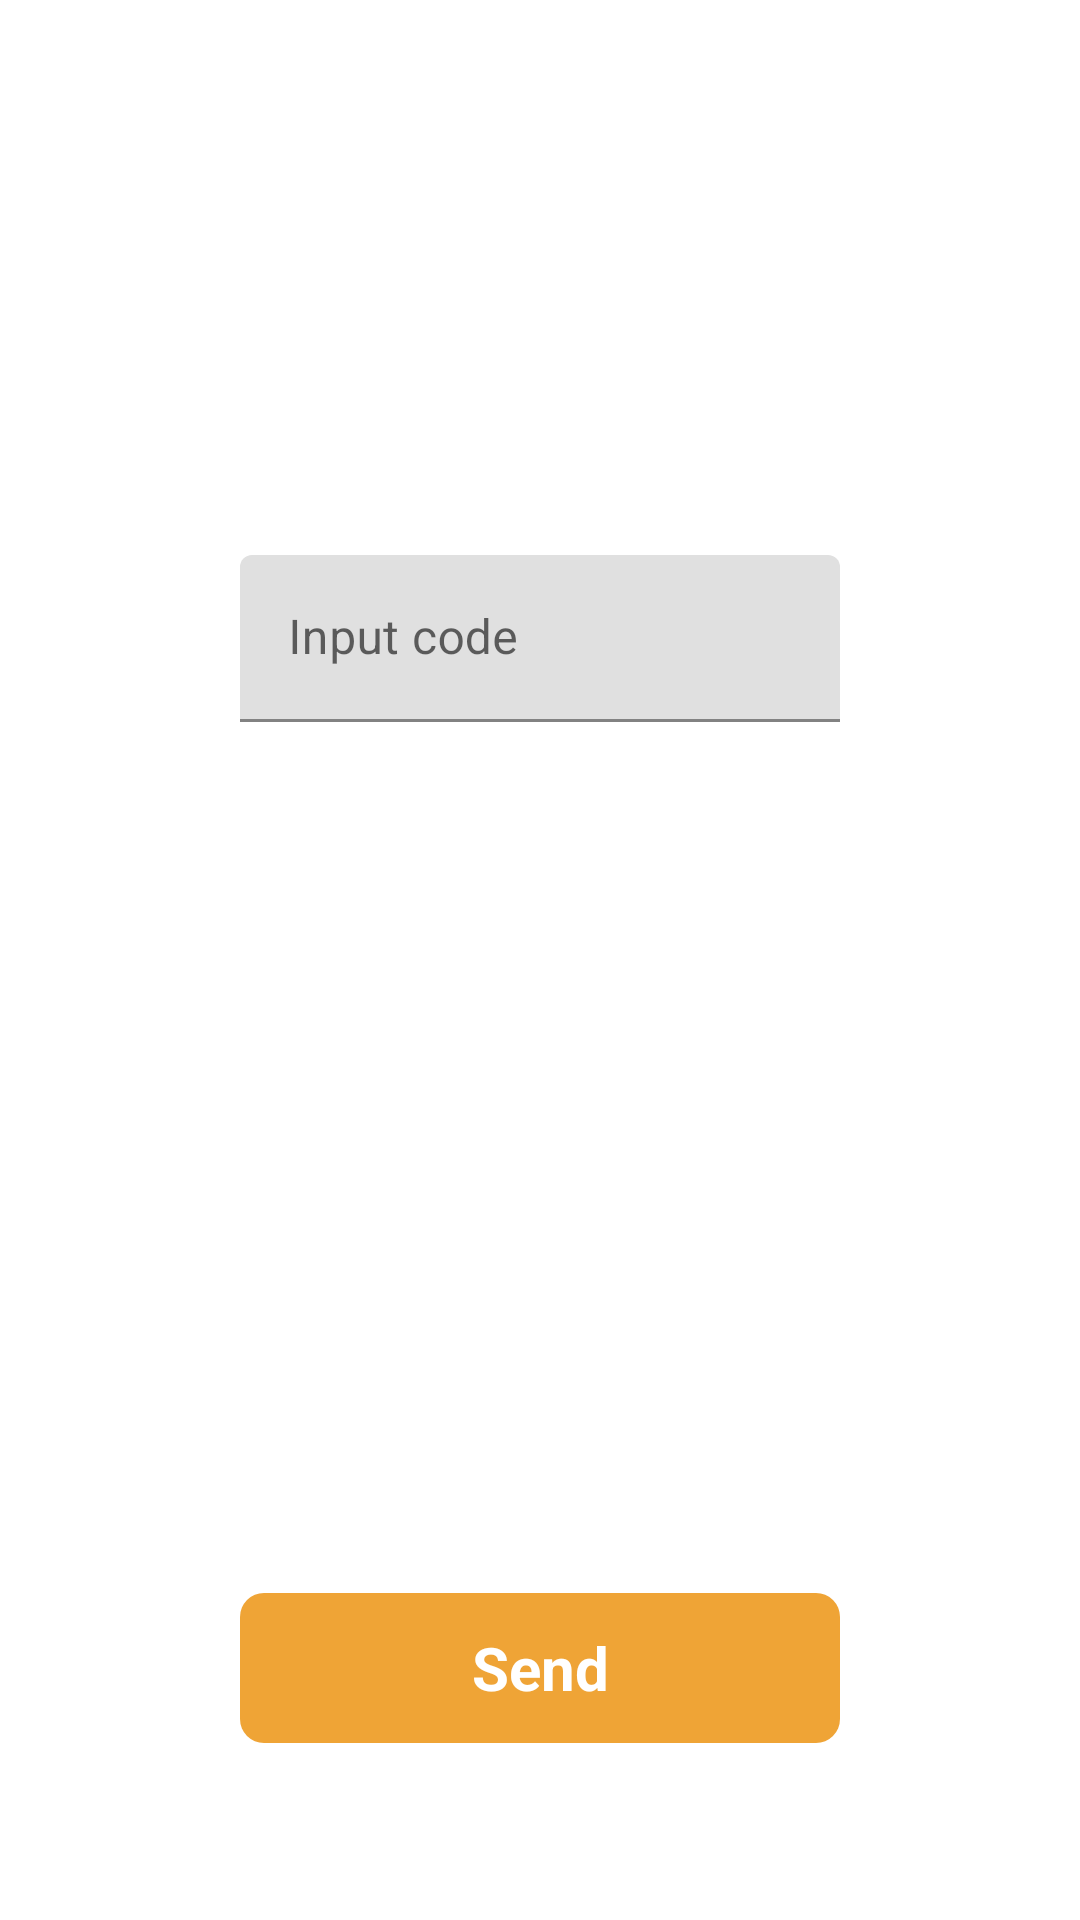

Produce the Android XML layout that renders to this screen, including the resource entries it uses.
<!-- AndroidManifest.xml: application theme Theme.BankUp -->
<!-- res/layout/screen_sms_verify.xml -->
<?xml version="1.0" encoding="utf-8"?>
<androidx.constraintlayout.widget.ConstraintLayout xmlns:android="http://schemas.android.com/apk/res/android"
    android:layout_width="match_parent"
    android:layout_height="match_parent"
    xmlns:app="http://schemas.android.com/apk/res-auto">

    <com.google.android.material.textfield.TextInputLayout
        android:layout_width="200dp"
        android:layout_height="wrap_content"
        android:layout_margin="24dp"
        android:hint="Input code"
        app:layout_constraintVertical_bias="0.3"
        app:layout_constraintLeft_toLeftOf="parent"
        app:layout_constraintRight_toRightOf="parent"
        app:layout_constraintTop_toTopOf="parent"
        app:layout_constraintBottom_toBottomOf="parent"
        >
        <com.google.android.material.textfield.TextInputEditText
            android:layout_width="match_parent"
            android:id="@+id/inputCode"
            android:inputType="phone"
            android:layout_height="match_parent"/>
    </com.google.android.material.textfield.TextInputLayout>
    <TextView
        android:layout_width="wrap_content"
        android:layout_height="wrap_content"
        android:text="Resend sms"
        android:padding="16dp"
        android:visibility="gone"
        android:background="@drawable/main_btn_bg2"
        app:layout_constraintTop_toTopOf="parent"
        app:layout_constraintLeft_toLeftOf="parent"
        app:layout_constraintRight_toRightOf="parent"
        app:layout_constraintBottom_toBottomOf="parent"
        android:textColor="@color/main_btn"
        android:textSize="16sp"
        />
    <TextView
        android:layout_width="200dp"
        android:layout_height="50dp"
        android:text="Send"
        android:id="@+id/send"
        android:gravity="center"
        android:textSize="20sp"
        android:textColor="@color/white"
        android:textStyle="bold"
        android:background="@drawable/main_btn_bg"
        app:layout_constraintBottom_toBottomOf="parent"
        app:layout_constraintLeft_toLeftOf="parent"
        app:layout_constraintRight_toRightOf="parent"
        app:layout_constraintTop_toTopOf="parent"
        app:layout_constraintVertical_bias="0.9"
        />


</androidx.constraintlayout.widget.ConstraintLayout>
<!-- resources referenced by this layout -->
<resources>
  <color name="main_btn">#EFA436</color>
  <color name="white">#FFFFFFFF</color>
  <!-- drawable main_btn_bg (drawable) -->
  <?xml version="1.0" encoding="utf-8"?>
  <shape xmlns:android="http://schemas.android.com/apk/res/android">
  <corners android:radius="8dp"/>
      <solid android:color="@color/main_btn"/>
  </shape>
  <!-- drawable main_btn_bg2 (drawable) -->
  <?xml version="1.0" encoding="utf-8"?>
  <shape xmlns:android="http://schemas.android.com/apk/res/android">
  <corners android:radius="8dp"/>
  <stroke android:color="@color/main_btn"
      android:width="1dp"/>
  </shape>
  <style name="Theme.BankUp" parent="Theme.MaterialComponents.DayNight.NoActionBar">
          
          <item name="colorPrimary">@color/purple_500</item>
          <item name="colorPrimaryVariant">@color/purple_700</item>
          <item name="colorOnPrimary">@color/white</item>
          
          <item name="colorSecondary">@color/teal_200</item>
          <item name="colorSecondaryVariant">@color/teal_700</item>
          <item name="colorOnSecondary">@color/black</item>
          
          <item name="android:statusBarColor" tools:targetApi="l">?attr/colorPrimaryVariant</item>
          
      </style>
  <color name="purple_500">#FF6200EE</color>
  <color name="purple_700">#FF3700B3</color>
  <color name="teal_200">#FF03DAC5</color>
  <color name="teal_700">#FF018786</color>
  <color name="black">#FF000000</color>
</resources>
